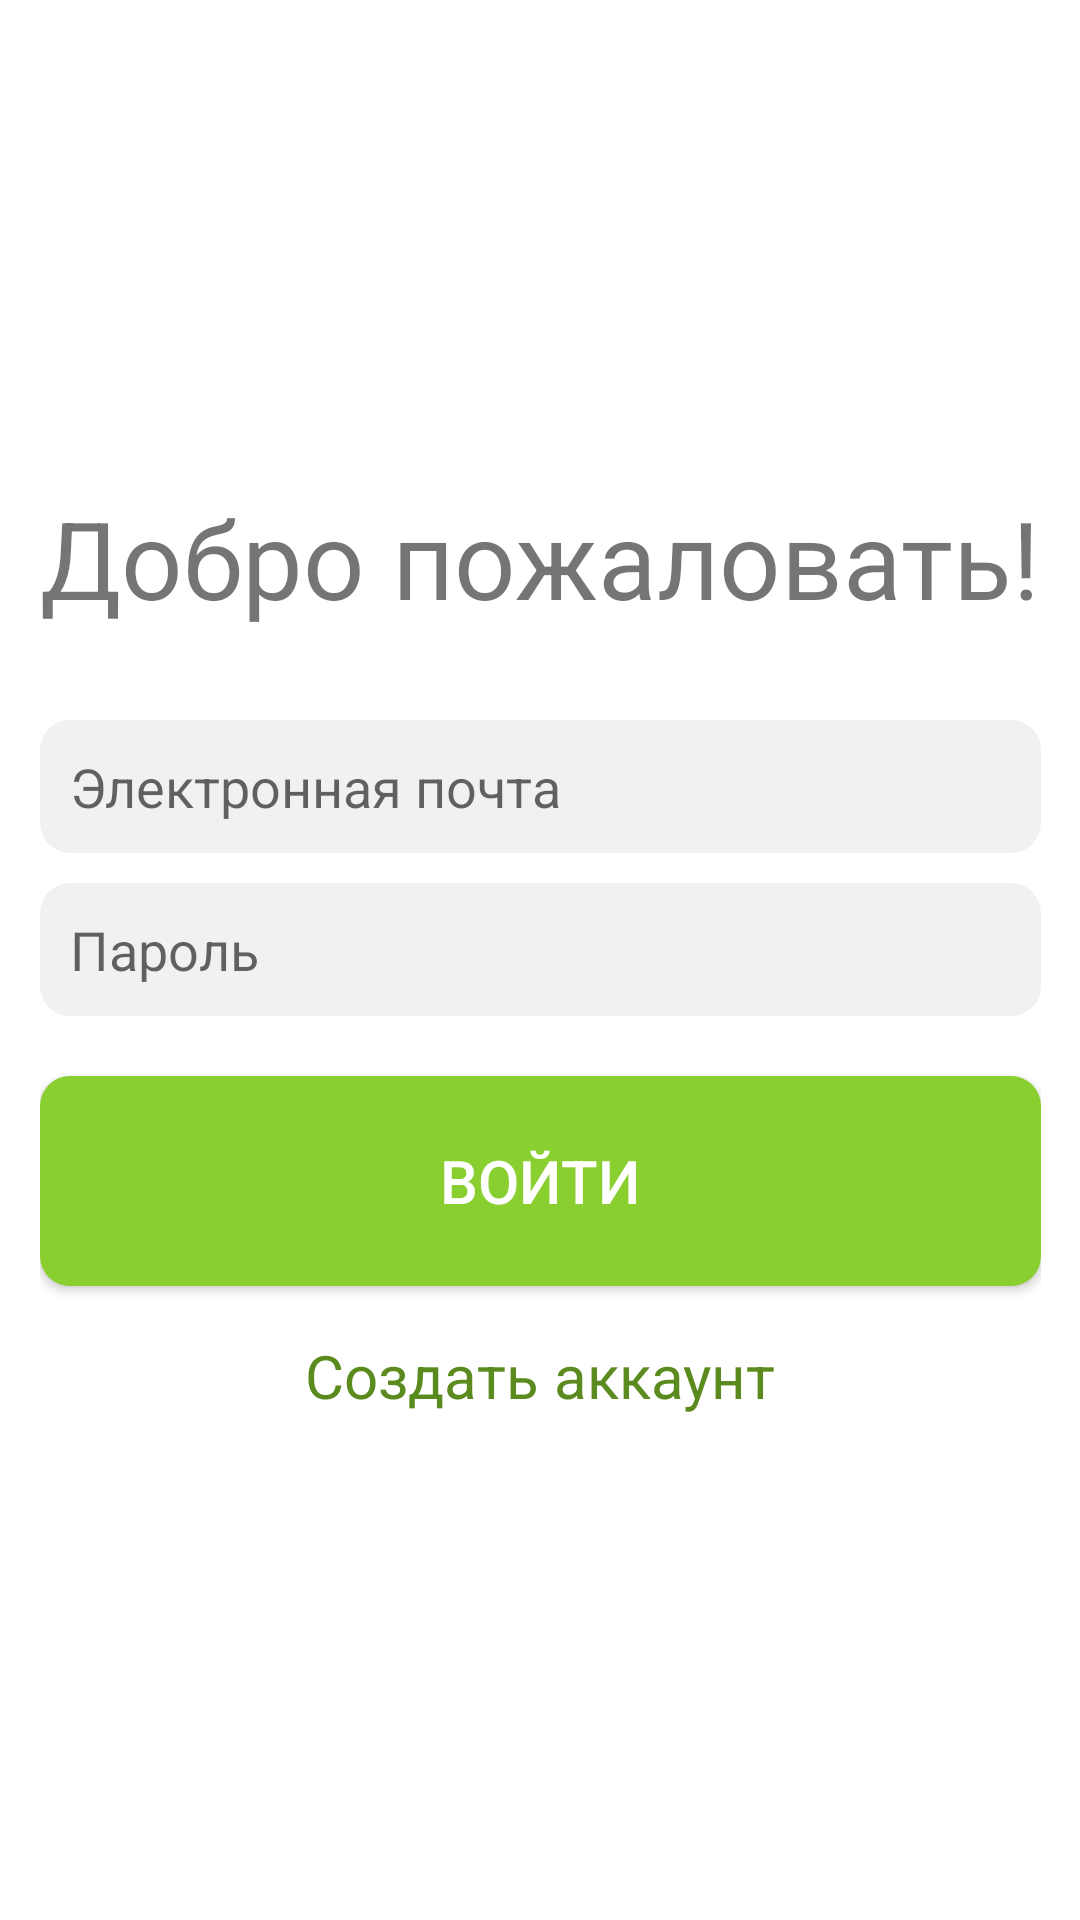

Write the Android layout XML for this screen, with the resource values it uses.
<!-- AndroidManifest.xml: application theme Theme.GuideHelper -->
<!-- res/layout/fragment_sign_in.xml -->
<?xml version="1.0" encoding="utf-8"?>
<androidx.constraintlayout.widget.ConstraintLayout xmlns:android="http://schemas.android.com/apk/res/android"
    xmlns:app="http://schemas.android.com/apk/res-auto"
    xmlns:tools="http://schemas.android.com/tools"
    android:id="@+id/main"
    android:layout_width="match_parent"
    android:layout_height="match_parent"
    tools:context=".ui.fragments.SignInFragment">

    <LinearLayout
        android:layout_width="wrap_content"
        android:layout_height="wrap_content"
        android:gravity="center"
        android:orientation="vertical"
        app:layout_constraintBottom_toBottomOf="parent"
        app:layout_constraintEnd_toEndOf="parent"
        app:layout_constraintStart_toStartOf="parent"
        app:layout_constraintTop_toTopOf="parent">

        <TextView
            android:layout_width="wrap_content"
            android:layout_height="wrap_content"
            android:text="@string/welcome"
            android:textSize="36sp" />
        <Space
            android:layout_width="0dp"
            android:layout_height="30dp"/>
        <EditText
            android:id="@+id/email_edit_text"
            android:layout_width="match_parent"
            android:layout_height="wrap_content"
            android:inputType="textEmailAddress"
            android:hint="@string/email"
            android:background="@drawable/container"/>
        <Space
            android:layout_width="0dp"
            android:layout_height="10dp"/>
        <EditText
            android:id="@+id/password_edit_text"
            android:layout_width="match_parent"
            android:layout_height="wrap_content"
            android:inputType="textPassword"
            android:hint="@string/password"
            android:background="@drawable/container"/>
        <Space
            android:layout_width="0dp"
            android:layout_height="20dp"/>
        <Button
            android:id="@+id/enter"
            android:layout_width="match_parent"
            android:layout_height="70dp"
            android:background="@drawable/primary_rounded_button"
            android:text="@string/sign_in"
            android:textSize="20sp"
            android:textColor="@color/white"/>
        <Space
            android:layout_width="0dp"
            android:layout_height="10dp"/>
        <TextView
            android:id="@+id/create_account"
            android:layout_width="match_parent"
            android:layout_height="40dp"
            android:gravity="center"
            android:background="@color/white"
            android:text="@string/create_account"
            android:textColor="@color/special_text"
            android:textSize="20sp" />

    </LinearLayout>

</androidx.constraintlayout.widget.ConstraintLayout>
<!-- resources referenced by this layout -->
<resources>
  <color name="special_text">#5B8A1F</color>
  <color name="white">#FFFFFFFF</color>
  <!-- drawable container (drawable) -->
  <?xml version="1.0" encoding="utf-8"?>
  <shape xmlns:android="http://schemas.android.com/apk/res/android"
      android:shape="rectangle">
      <solid android:color="@color/container" />
      <corners android:bottomRightRadius="10dp"
          android:bottomLeftRadius="10dp"
          android:topRightRadius="10dp"
          android:topLeftRadius="10dp"/>
      <padding android:bottom="10dp"
          android:left="10dp"
          android:right="10dp"
          android:top="10dp"/>
  </shape>
  <!-- drawable primary_rounded_button (drawable) -->
  <?xml version="1.0" encoding="utf-8"?>
  <shape xmlns:android="http://schemas.android.com/apk/res/android"
      android:shape="rectangle">
      <solid android:color="@color/primary" />
      <corners android:bottomRightRadius="10dp"
          android:bottomLeftRadius="10dp"
          android:topRightRadius="10dp"
          android:topLeftRadius="10dp"/>
      <padding android:bottom="10dp"
          android:left="10dp"
          android:right="10dp"
          android:top="10dp"/>
  </shape>
  <string name="create_account">Создать аккаунт</string>
  <string name="email">Электронная почта</string>
  <string name="password">Пароль</string>
  <string name="sign_in">Войти</string>
  <string name="welcome">Добро пожаловать!</string>
  <style name="Theme.GuideHelper" parent="Base.Theme.GuideHelper" />
  <color name="container">#F1F1F1</color>
  <color name="primary">#89CF2F</color>
  <style name="Base.Theme.GuideHelper" parent="Theme.AppCompat.Light.NoActionBar">
          
          <item name="colorPrimary">@color/primary</item>
          <item name="android:background">@color/white</item>
      </style>
</resources>
